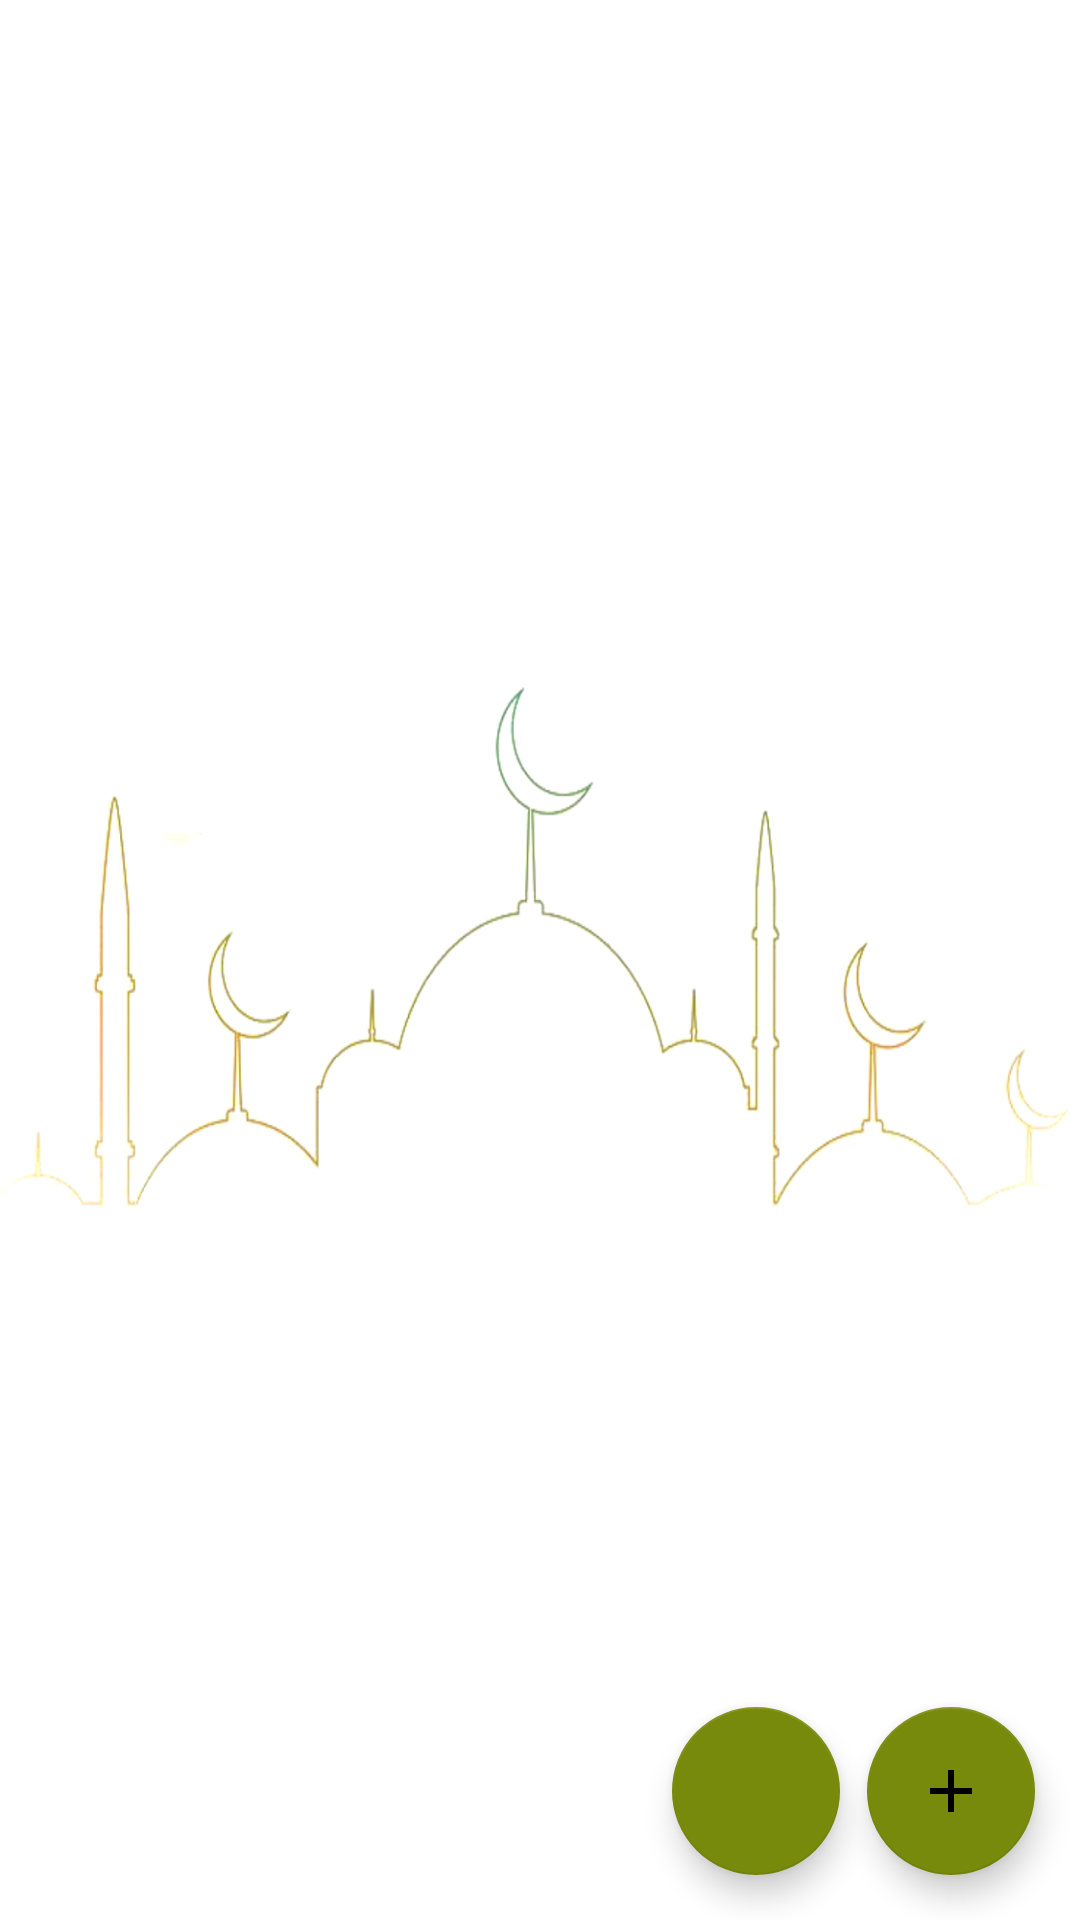

Write the Android layout XML for this screen, with the resource values it uses.
<!-- AndroidManifest.xml: application theme Theme.MiniProject -->
<!-- res/layout/activity_main.xml -->
<?xml version="1.0" encoding="utf-8"?>
<RelativeLayout xmlns:android="http://schemas.android.com/apk/res/android"
    xmlns:app="http://schemas.android.com/apk/res-auto"
    xmlns:tools="http://schemas.android.com/tools"
    android:layout_width="match_parent"
    android:layout_height="match_parent"
    tools:context=".MainActivity">

    <RelativeLayout
        android:background="@drawable/bg"
        android:layout_centerInParent="true"
        android:layout_width="match_parent"
        android:layout_height="200dp"/>

    <ListView
        android:id="@+id/listAgenda"
        android:layout_width="match_parent"
        android:layout_height="match_parent"/>


    <com.google.android.material.floatingactionbutton.FloatingActionButton
        android:id="@+id/btnDelete"
        android:src="@drawable/ic_baseline_delete_24"
        android:layout_alignParentRight="true"
        android:layout_alignParentBottom="true"
        android:layout_marginBottom="15dp"
        android:layout_marginRight="80dp"
        android:layout_width="200dp"
        android:layout_height="wrap_content"/>

    <com.google.android.material.floatingactionbutton.FloatingActionButton
        android:id="@+id/fab"
        app:fabSize="normal"
        android:layout_alignParentRight="true"
        android:layout_alignParentBottom="true"
        android:layout_margin="15dp"
        android:clickable="true"
        android:src="@drawable/ic_baseline_add_24"
        android:layout_width="wrap_content"
        android:layout_height="wrap_content"/>

</RelativeLayout>
<!-- resources referenced by this layout -->
<resources>
  <!-- drawable bg: png bitmap (drawable-v24, 90175 bytes) -->
  <!-- drawable ic_baseline_add_24 (drawable) -->
  <vector android:autoMirrored="true" android:height="44dp"
      android:tint="#FFFFFF" android:viewportHeight="24"
      android:viewportWidth="24" android:width="44dp" xmlns:android="http://schemas.android.com/apk/res/android">
      <path android:fillColor="@android:color/white" android:pathData="M19,13h-6v6h-2v-6H5v-2h6V5h2v6h6v2z"/>
  </vector>
  <style name="Theme.MiniProject" parent="Theme.MaterialComponents.DayNight.DarkActionBar">
          
          <item name="colorPrimary">@color/green</item>
          <item name="colorPrimaryVariant">@color/green</item>
          <item name="colorOnPrimary">@color/white</item>
          
          <item name="colorSecondary">@color/green</item>
          <item name="colorSecondaryVariant">@color/yellow</item>
          <item name="colorOnSecondary">@color/black</item>
          
          <item name="android:statusBarColor" tools:targetApi="l">?attr/colorPrimaryVariant</item>
          
      </style>
  <color name="green">#778A0B</color>
  <color name="white">#FFFFFFFF</color>
  <color name="yellow">#e0c782</color>
  <color name="black">#FF000000</color>
</resources>
